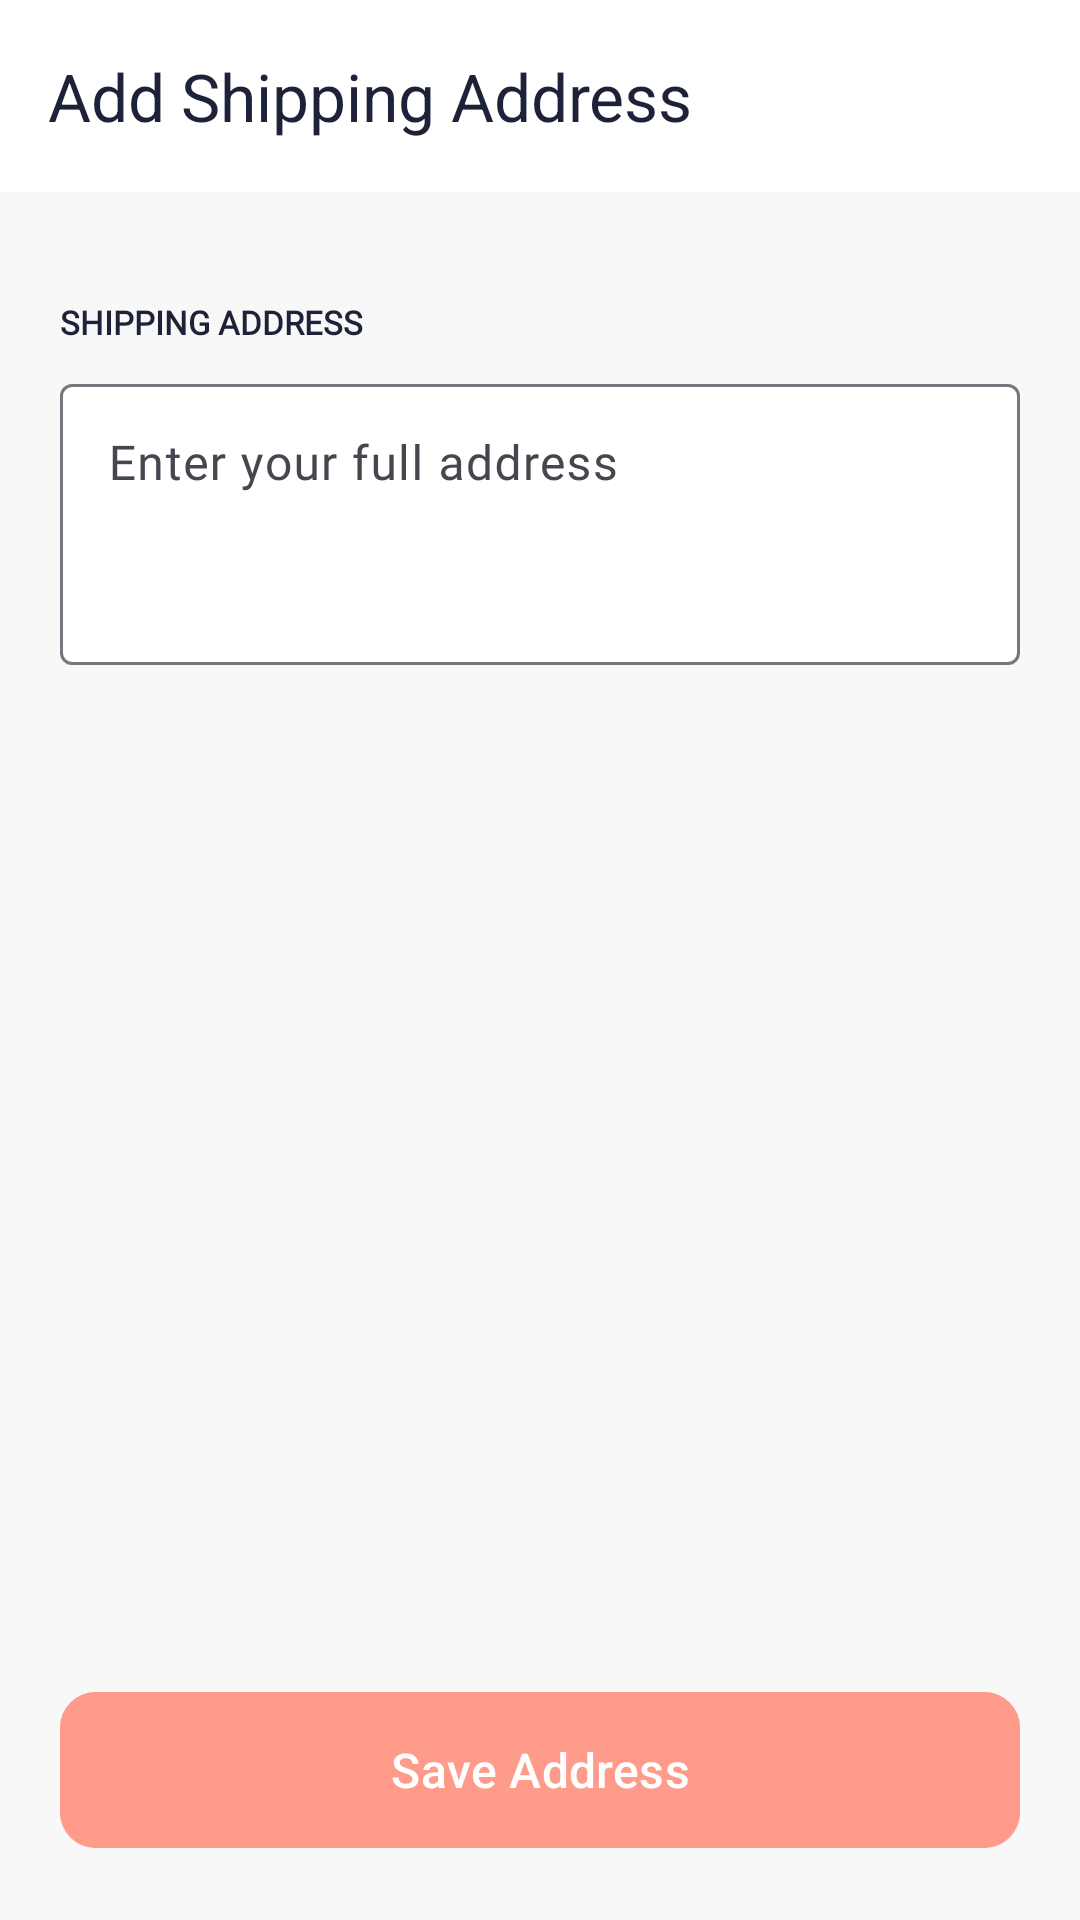

Layout XML and referenced resources for this Android screen:
<!-- AndroidManifest.xml: application theme Theme.ClothingShopApp -->
<!-- res/layout/activity_add_address.xml -->
<?xml version="1.0" encoding="utf-8"?>
<RelativeLayout xmlns:android="http://schemas.android.com/apk/res/android"
    xmlns:app="http://schemas.android.com/apk/res-auto"
    xmlns:tools="http://schemas.android.com/tools"
    android:layout_width="match_parent"
    android:layout_height="match_parent"
    android:fitsSystemWindows="true"
    android:background="#F8F8F8"
    tools:context=".ui.cart.AddAddressActivity">

    <com.google.android.material.appbar.AppBarLayout
        android:id="@+id/appBarLayout"
        android:layout_width="match_parent"
        android:layout_height="wrap_content"
        android:background="@color/white"
        app:elevation="2dp">

        <com.google.android.material.appbar.MaterialToolbar
            android:id="@+id/toolbar"
            android:layout_width="match_parent"
            android:layout_height="?attr/actionBarSize"
            app:navigationIcon="@drawable/ic_arrow_back"
            app:navigationIconTint="@color/dark_navy"
            app:title="Add Shipping Address"
            app:titleTextColor="@color/dark_navy" />
    </com.google.android.material.appbar.AppBarLayout>

    <LinearLayout
        android:layout_width="match_parent"
        android:layout_height="wrap_content"
        android:layout_below="@id/appBarLayout"
        android:orientation="vertical"
        android:padding="20dp">

        <TextView
            android:layout_width="wrap_content"
            android:layout_height="wrap_content"
            android:layout_marginTop="16dp"
            android:text="SHIPPING ADDRESS"
            android:textColor="@color/dark_navy"
            android:textSize="11sp"
            android:textStyle="bold"
            android:fontFamily="@font/sen_font"/>

        <com.google.android.material.textfield.TextInputLayout
            android:layout_width="match_parent"
            android:layout_height="wrap_content"
            android:layout_marginTop="8dp"
            app:boxBackgroundColor="@color/white">

            <com.google.android.material.textfield.TextInputEditText
                android:id="@+id/addressInput"
                android:layout_width="match_parent"
                android:layout_height="wrap_content"
                android:hint="Enter your full address"
                android:inputType="textMultiLine"
                android:minLines="3"
                android:gravity="top"
                android:fontFamily="@font/sen_font" />
        </com.google.android.material.textfield.TextInputLayout>
    </LinearLayout>

    <com.google.android.material.button.MaterialButton
        android:id="@+id/saveAddressButton"
        android:layout_width="match_parent"
        android:layout_height="60dp"
        android:layout_alignParentBottom="true"
        android:layout_margin="20dp"
        android:text="Save Address"
        android:textColor="@color/white"
        android:backgroundTint="@color/coral"
        android:textSize="16sp"
        app:cornerRadius="12dp" />
</RelativeLayout>
<!-- resources referenced by this layout -->
<resources>
  <color name="coral">#FF9B8A</color>
  <color name="dark_navy">#1E2238</color>
  <color name="white">#FFFFFF</color>
  <style name="Theme.ClothingShopApp" parent="Base.Theme.ClothingShopApp" />
  <style name="Base.Theme.ClothingShopApp" parent="Theme.Material3.DayNight.NoActionBar">
          
          
      </style>
</resources>
